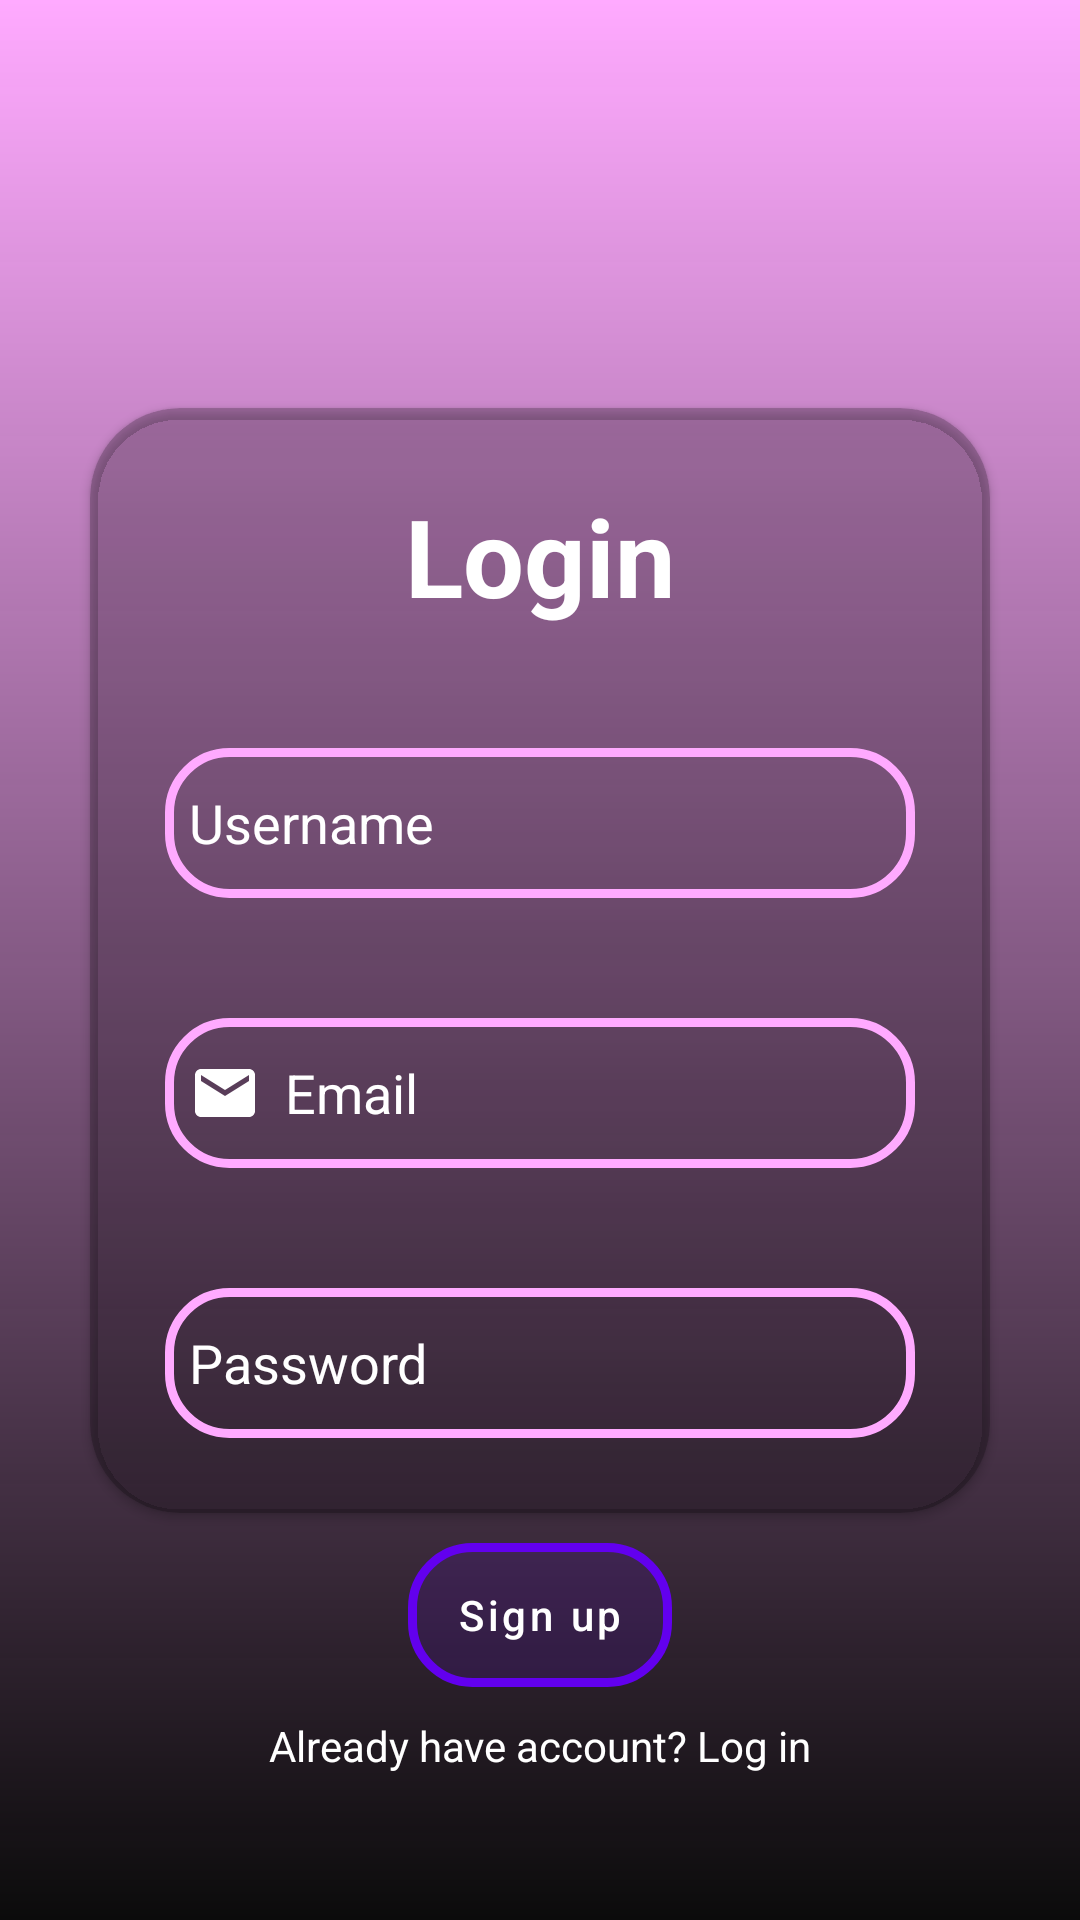

This screen was rendered from an Android layout file. Write that file and the resources it references.
<!-- AndroidManifest.xml: application theme Theme.Hifi -->
<!-- res/layout/activity_main.xml -->
<?xml version="1.0" encoding="utf-8"?>
<androidx.constraintlayout.widget.ConstraintLayout xmlns:android="http://schemas.android.com/apk/res/android"
    xmlns:app="http://schemas.android.com/apk/res-auto"
    xmlns:tools="http://schemas.android.com/tools"
    android:layout_width="match_parent"
    android:layout_height="match_parent"
    android:background="@drawable/gradient"
    tools:context=".MainActivity">

    <androidx.cardview.widget.CardView
        android:id="@+id/cardView"
        android:layout_width="match_parent"
        android:layout_height="wrap_content"
        android:layout_margin="30dp"
        app:cardBackgroundColor="@color/black_transparent"
        app:cardCornerRadius="30dp"
        android:elevation="50dp"
        app:layout_constraintBottom_toBottomOf="parent"
        app:layout_constraintEnd_toEndOf="parent"
        app:layout_constraintStart_toStartOf="parent"
        app:layout_constraintTop_toTopOf="parent">

        <LinearLayout
            android:layout_width="match_parent"
            android:layout_height="wrap_content"
            android:layout_gravity="center"
            android:orientation="vertical"
            android:padding="25dp"
            android:background="@color/black_transparent"
            tools:layout_editor_absoluteX="26dp"
            tools:layout_editor_absoluteY="246dp">

            <TextView
                android:id="@+id/loginText"
                android:layout_width="match_parent"
                android:layout_height="wrap_content"
                android:textColor="@color/white"
                android:text="Login"
                android:textAlignment="center"
                android:textSize="36sp"
                android:textStyle="bold" />

            <EditText
                android:id="@+id/username"
                android:layout_width="match_parent"
                android:layout_height="50dp"
                android:layout_marginTop="40dp"
                android:background="@drawable/custom_edittext"
                android:drawableLeft="@drawable/ic_baseline_person_24"
                android:drawablePadding="8dp"
                android:hint="Username"
                android:textColorHint="@color/white"
                android:padding="8dp"
                android:textColor="@color/white" />

            <EditText
                android:id="@+id/email"
                android:layout_width="match_parent"
                android:layout_height="50dp"
                android:layout_marginTop="40dp"
                android:background="@drawable/custom_edittext"
                android:drawableLeft="@drawable/ic_baseline_email_24"
                android:drawablePadding="8dp"
                android:hint="Email"
                android:textColorHint="@color/white"
                android:padding="8dp"
                android:textColor="@color/white" />

            <EditText
                android:id="@+id/password"
                android:layout_width="match_parent"
                android:layout_height="50dp"
                android:layout_marginTop="40dp"
                android:background="@drawable/custom_edittext"
                android:drawableLeft="@drawable/ic_baseline_lock_24"
                android:drawablePadding="8dp"
                android:hint="Password"
                android:textColorHint="@color/white"
                android:padding="8dp"
                android:textColor="@color/white" />


        </LinearLayout>

    </androidx.cardview.widget.CardView>

    <Button
        android:id="@+id/btnSubmit"
        android:layout_width="wrap_content"
        android:layout_height="wrap_content"
        android:text="Sign up"
        android:textAllCaps="false"
        android:background="@drawable/button_shape"
        android:layout_marginTop="10dp"
        app:layout_constraintEnd_toEndOf="parent"
        app:layout_constraintStart_toStartOf="parent"
        app:layout_constraintTop_toBottomOf="@+id/cardView" />

    <TextView
        android:id="@+id/loginInfo"
        android:layout_width="wrap_content"
        android:layout_height="wrap_content"
        android:text="Already have account? Log in"
        android:layout_marginTop="10dp"
        android:textColor="@color/white"
        app:layout_constraintEnd_toEndOf="@+id/btnSubmit"
        app:layout_constraintStart_toStartOf="@+id/btnSubmit"
        app:layout_constraintTop_toBottomOf="@+id/btnSubmit" />


</androidx.constraintlayout.widget.ConstraintLayout>
<!-- resources referenced by this layout -->
<resources>
  <color name="black_transparent">#20000000</color>
  <color name="white">#FFFFFFFF</color>
  <!-- drawable button_shape (drawable) -->
  <?xml version="1.0" encoding="utf-8"?>
  <shape xmlns:android="http://schemas.android.com/apk/res/android">
      <corners android:radius="20dp"/>
      <solid android:color="@color/black_transparent"/>
      <stroke
          android:width="3dp"
          android:color="@color/colorPrimary"
          />
  
  </shape>
  <!-- drawable custom_edittext (drawable) -->
  <?xml version="1.0" encoding="utf-8"?>
  <shape xmlns:android="http://schemas.android.com/apk/res/android"
      android:shape="rectangle">
      <stroke
          android:width="3dp"
          android:color="@color/colorPrimary"
          />
      <corners android:radius="20dp"/>
  
  
  </shape>
  <!-- drawable gradient (drawable) -->
  <?xml version="1.0" encoding="utf-8"?>
  <shape xmlns:android="http://schemas.android.com/apk/res/android">
      <gradient
          android:angle="270"
          android:startColor="@color/colorPrimary"
          android:endColor="@color/faint_black"/>
  </shape>
  <!-- drawable ic_baseline_email_24 (drawable) -->
  <vector android:height="24dp" android:tint="#FFFFFFFF"
      android:viewportHeight="24" android:viewportWidth="24"
      android:width="24dp" xmlns:android="http://schemas.android.com/apk/res/android">
      <path android:fillColor="@android:color/white" android:pathData="M20,4L4,4c-1.1,0 -1.99,0.9 -1.99,2L2,18c0,1.1 0.9,2 2,2h16c1.1,0 2,-0.9 2,-2L22,6c0,-1.1 -0.9,-2 -2,-2zM20,8l-8,5 -8,-5L4,6l8,5 8,-5v2z"/>
  </vector>
  <style name="Theme.Hifi" parent="Theme.MaterialComponents.DayNight.NoActionBar">
          
          <item name="colorPrimary">@color/purple_500</item>
          <item name="colorPrimaryVariant">@color/colorPrimary</item>
          <item name="colorOnPrimary">@color/white</item>
          
          <item name="colorSecondary">@color/teal_200</item>
          <item name="colorSecondaryVariant">@color/teal_700</item>
          <item name="colorOnSecondary">@color/black</item>
          
          <item name="android:statusBarColor">?attr/colorPrimaryVariant</item>
          
      </style>
  <color name="colorPrimary">#FFAAFF</color>
  <color name="faint_black">#F4000000</color>
  <color name="purple_500">#FF6200EE</color>
  <color name="teal_200">#FF03DAC5</color>
  <color name="teal_700">#FF018786</color>
  <color name="black">#FF000000</color>
</resources>
